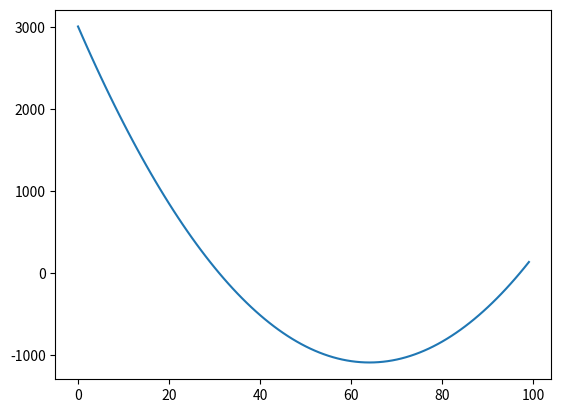

The script that saved this image:
import matplotlib.pyplot as plt

xgraph = []
ygraph = []


def func(x):
    y = x**2 - 128*x + 3007
    return y


for a in range(0, 100):
    xgraph.append(a)
    ygraph.append(func(a))


plt.plot(xgraph, ygraph)
plt.show()
